Dataset: CNN classification of sugracane diseases (GitHub, Shabinaja/roboflow-sugarcane-diseases). Classes: healthy, red rot, ring spot, rust, smut.

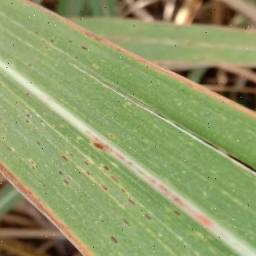
Label: rust

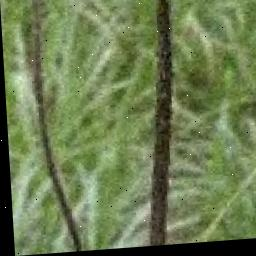
Label: smut

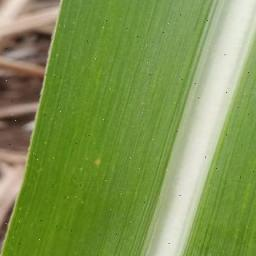
Label: healthy

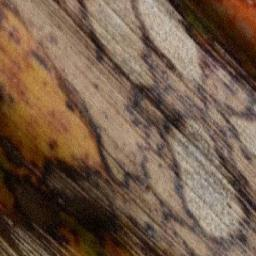
Label: ring spot

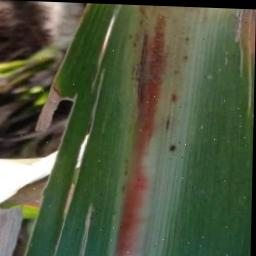
Label: red rot

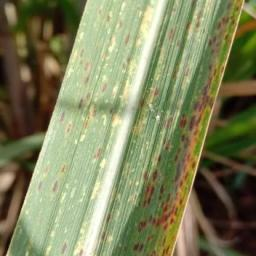
Label: rust
